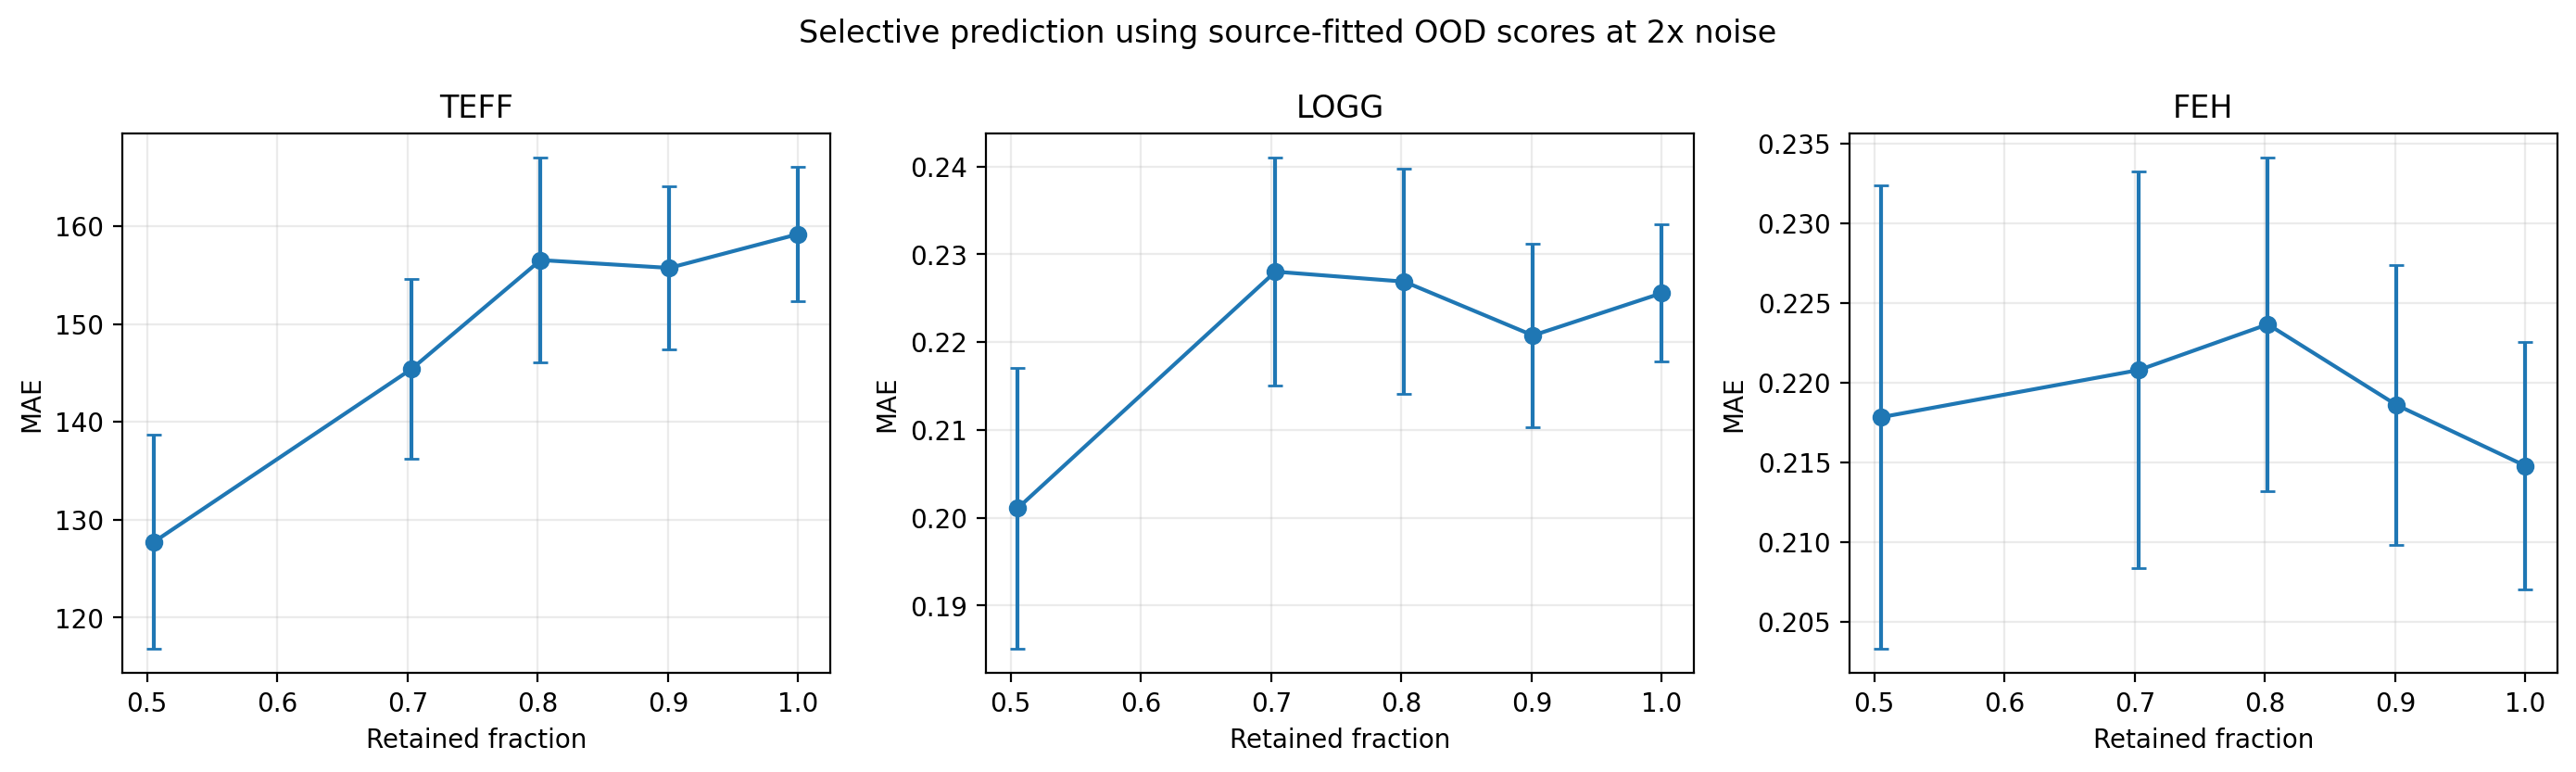

The data file committed next to this chart (first rows):
model, target, noise_factor, seed, requested_coverage, retained_fraction, n, mae, rmse, bias, ood_threshold
noise_augmented, feh, 1.25, 2026, 1.0, 1.0, 91, 0.2034, 0.2655, 0.02284, 7.596
noise_augmented, feh, 1.25, 2026, 0.9, 0.9011, 82, 0.2086, 0.2737, 0.02739, 6.124
noise_augmented, feh, 1.25, 2026, 0.8, 0.8022, 73, 0.2108, 0.2785, 0.01812, 5.251
noise_augmented, feh, 1.25, 2026, 0.7, 0.7033, 64, 0.2058, 0.271, 0.01603, 4.783
noise_augmented, feh, 1.25, 2026, 0.5, 0.5055, 46, 0.1912, 0.2616, 0.04073, 4.176
noise_augmented, feh, 1.25, 2027, 1.0, 1.0, 91, 0.1993, 0.2618, 0.02966, 7.302
noise_augmented, feh, 1.25, 2027, 0.9, 0.9011, 82, 0.2077, 0.2711, 0.03319, 6.218
noise_augmented, feh, 1.25, 2027, 0.8, 0.8022, 73, 0.2148, 0.281, 0.03615, 5.3
noise_augmented, feh, 1.25, 2027, 0.7, 0.7033, 64, 0.1969, 0.2576, 0.02463, 4.813
noise_augmented, feh, 1.25, 2027, 0.5, 0.5055, 46, 0.2013, 0.2704, 0.03539, 4.108
noise_augmented, feh, 1.25, 2028, 1.0, 1.0, 91, 0.2064, 0.2731, 0.01601, 7.2
noise_augmented, feh, 1.25, 2028, 0.9, 0.9011, 82, 0.2117, 0.2809, 0.01868, 5.842
noise_augmented, feh, 1.25, 2028, 0.8, 0.8022, 73, 0.2155, 0.2864, 0.03409, 5.29
noise_augmented, feh, 1.25, 2028, 0.7, 0.7033, 64, 0.2078, 0.276, 0.01929, 4.92
noise_augmented, feh, 1.25, 2028, 0.5, 0.5055, 46, 0.2038, 0.2705, 0.01252, 4.191
noise_augmented, feh, 1.25, 2029, 1.0, 1.0, 91, 0.2074, 0.2713, 0.0189, 7.433
noise_augmented, feh, 1.25, 2029, 0.9, 0.9011, 82, 0.2167, 0.2815, 0.02269, 6.159
noise_augmented, feh, 1.25, 2029, 0.8, 0.8022, 73, 0.2181, 0.284, 0.01009, 5.213
noise_augmented, feh, 1.25, 2029, 0.7, 0.7033, 64, 0.2208, 0.2836, -0.003842, 4.766
noise_augmented, feh, 1.25, 2029, 0.5, 0.5055, 46, 0.2039, 0.2731, 0.06288, 4.196
noise_augmented, feh, 1.25, 2030, 1.0, 1.0, 91, 0.208, 0.2745, 0.0159, 7.499
noise_augmented, feh, 1.25, 2030, 0.9, 0.9011, 82, 0.2124, 0.2808, 0.01757, 5.883
noise_augmented, feh, 1.25, 2030, 0.8, 0.8022, 73, 0.2182, 0.288, 0.01704, 5.221
noise_augmented, feh, 1.25, 2030, 0.7, 0.7033, 64, 0.2154, 0.2827, 0.004962, 4.782
noise_augmented, feh, 1.25, 2030, 0.5, 0.5055, 46, 0.2021, 0.2706, 0.01115, 4.255
noise_augmented, feh, 1.25, 2031, 1.0, 1.0, 91, 0.2044, 0.2699, 0.01846, 7.785
noise_augmented, feh, 1.25, 2031, 0.9, 0.9011, 82, 0.2148, 0.2806, 0.02442, 6.284
noise_augmented, feh, 1.25, 2031, 0.8, 0.8022, 73, 0.2226, 0.2914, 0.01974, 5.4
noise_augmented, feh, 1.25, 2031, 0.7, 0.7033, 64, 0.2113, 0.2766, 0.009247, 4.789
noise_augmented, feh, 1.25, 2031, 0.5, 0.5055, 46, 0.2044, 0.2732, 0.04469, 4.084
noise_augmented, feh, 1.25, 2032, 1.0, 1.0, 91, 0.2091, 0.2746, 0.01362, 7.547
noise_augmented, feh, 1.25, 2032, 0.9, 0.9011, 82, 0.2201, 0.2863, 0.01902, 5.842
noise_augmented, feh, 1.25, 2032, 0.8, 0.8022, 73, 0.2256, 0.2927, 0.006007, 5.283
noise_augmented, feh, 1.25, 2032, 0.7, 0.7033, 64, 0.2181, 0.2845, -0.005344, 4.808
noise_augmented, feh, 1.25, 2032, 0.5, 0.5055, 46, 0.2113, 0.2831, 0.03114, 4.188
noise_augmented, feh, 1.25, 2033, 1.0, 1.0, 91, 0.2042, 0.2689, 0.01838, 8.003
noise_augmented, feh, 1.25, 2033, 0.9, 0.9011, 82, 0.2122, 0.2779, 0.02903, 6.079
noise_augmented, feh, 1.25, 2033, 0.8, 0.8022, 73, 0.2149, 0.2829, 0.01544, 5.556
noise_augmented, feh, 1.25, 2033, 0.7, 0.7033, 64, 0.2155, 0.2815, 0.003271, 4.74
noise_augmented, feh, 1.25, 2033, 0.5, 0.5055, 46, 0.194, 0.2638, 0.02797, 4.221
noise_augmented, feh, 1.25, 2034, 1.0, 1.0, 91, 0.205, 0.2711, 0.02053, 7.555
noise_augmented, feh, 1.25, 2034, 0.9, 0.9011, 82, 0.214, 0.2818, 0.0236, 5.754
noise_augmented, feh, 1.25, 2034, 0.8, 0.8022, 73, 0.2137, 0.2843, 0.01754, 5.35
noise_augmented, feh, 1.25, 2034, 0.7, 0.7033, 64, 0.2149, 0.2822, 0.009536, 4.873
noise_augmented, feh, 1.25, 2034, 0.5, 0.5055, 46, 0.2119, 0.2794, 0.02479, 4.198
noise_augmented, feh, 1.25, 2035, 1.0, 1.0, 91, 0.2038, 0.2695, 0.02605, 7.186
noise_augmented, feh, 1.25, 2035, 0.9, 0.9011, 82, 0.2117, 0.2791, 0.03091, 6.152
noise_augmented, feh, 1.25, 2035, 0.8, 0.8022, 73, 0.2135, 0.2841, 0.02, 5.181
noise_augmented, feh, 1.25, 2035, 0.7, 0.7033, 64, 0.2107, 0.2778, 0.01676, 4.705
noise_augmented, feh, 1.25, 2035, 0.5, 0.5055, 46, 0.1914, 0.2618, 0.027, 4.213
noise_augmented, feh, 1.5, 2026, 1.0, 1.0, 91, 0.2058, 0.2669, 0.01719, 8.102
noise_augmented, feh, 1.5, 2026, 0.9, 0.9011, 82, 0.2109, 0.2751, 0.02265, 6.531
noise_augmented, feh, 1.5, 2026, 0.8, 0.8022, 73, 0.217, 0.2852, 0.01877, 5.744
noise_augmented, feh, 1.5, 2026, 0.7, 0.7033, 64, 0.2058, 0.2714, 0.01078, 5.031
noise_augmented, feh, 1.5, 2026, 0.5, 0.5055, 46, 0.1985, 0.2728, 0.01981, 4.456
noise_augmented, feh, 1.5, 2027, 1.0, 1.0, 91, 0.1979, 0.2608, 0.02883, 7.919
noise_augmented, feh, 1.5, 2027, 0.9, 0.9011, 82, 0.2041, 0.2692, 0.03059, 6.621
noise_augmented, feh, 1.5, 2027, 0.8, 0.8022, 73, 0.2076, 0.2738, 0.03026, 5.645
noise_augmented, feh, 1.5, 2027, 0.7, 0.7033, 64, 0.1979, 0.259, 0.01099, 5.22
noise_augmented, feh, 1.5, 2027, 0.5, 0.5055, 46, 0.1987, 0.2644, 0.03764, 4.389
... 1,440 more rows
